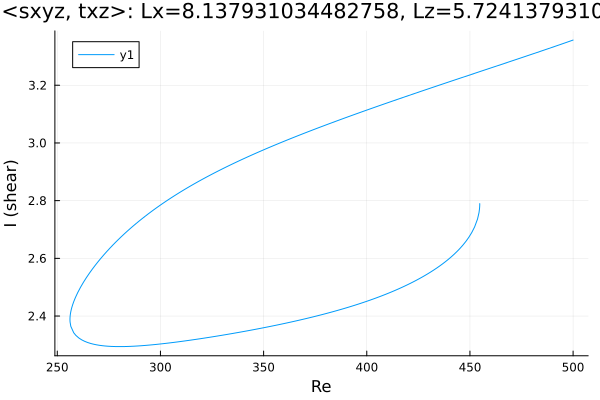

The table this chart was drawn from, first rows:
Re, shear
500.0, 3.357
499.5, 3.355
498.1, 3.352
496.7, 3.348
495.3, 3.345
493.8, 3.341
492.4, 3.338
491, 3.334
489.6, 3.331
488.2, 3.327
486.8, 3.324
485.4, 3.32
483.9, 3.317
482.5, 3.314
481.1, 3.31
479.7, 3.307
478.3, 3.303
476.9, 3.3
475.5, 3.297
474, 3.293
472.6, 3.29
471.2, 3.286
469.8, 3.283
468.4, 3.28
467, 3.276
465.6, 3.273
464.1, 3.27
462.7, 3.266
461.3, 3.263
459.9, 3.259
458.5, 3.256
457.1, 3.253
455.7, 3.249
454.2, 3.246
452.8, 3.243
451.4, 3.239
450, 3.236
448.6, 3.233
447.2, 3.229
445.8, 3.226
444.4, 3.222
442.9, 3.219
441.5, 3.216
440.1, 3.212
438.7, 3.209
437.3, 3.205
435.9, 3.202
434.5, 3.199
433, 3.195
431.6, 3.192
430.2, 3.188
428.8, 3.185
427.4, 3.182
426, 3.178
424.6, 3.175
423.1, 3.171
421.7, 3.168
420.3, 3.164
418.9, 3.161
417.5, 3.157
... 334 more rows
